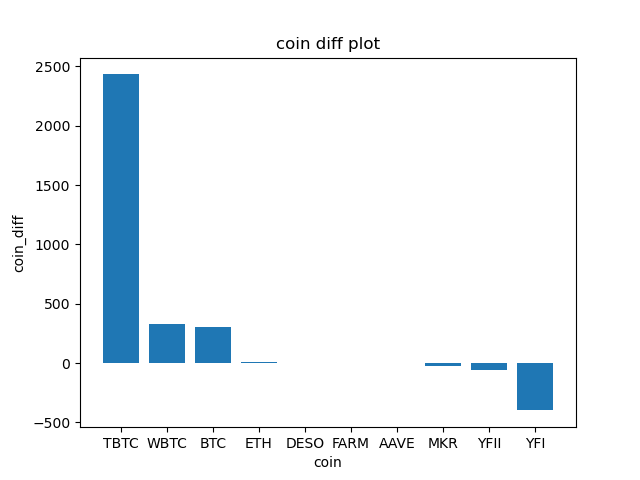

The data file committed next to this chart (first rows):
coin_name, coin_diff, coin_diff_pct
1INCH, 0.01, 0.0
AAVE, -2.15, -0.01
ACH, -0.0, -0.01
ADA, 0.02, 0.01
AGLD, 0.23, 0.11
ALCX, 2.23, 0.01
ALGO, -0.04, -0.03
AMP, 0.0, 0.0
ANKR, 0.0, 0.04
API3, 0.05, 0.01
ARPA, -0.0, -0.0
ASM, 0.0, 0.02
ATOM, 1.19, 0.04
AUCTION, 0.75, 0.03
AVAX, 0.12, 0.0
AXS, 0.08, 0.0
BADGER, 0.07, 0.0
BAL, 0.07, 0.0
BAND, 0.14, 0.02
BAT, 0.05, 0.04
BCH, -1.09, -0.0
BICO, 0.97, 0.19
BLZ, 0.0, 0.0
BNT, 0.04, 0.01
BOND, -0.13, -0.01
BTC, 301.6, 0.01
BTRST, 0.15, 0.04
CGLD, -0.01, -0.0
CHZ, 0.0, 0.01
CLV, 0.01, 0.01
COMP, 0.75, 0.0
COTI, 0.0, 0.01
COVAL, -0.01, -0.05
CRO, -0.0, -0.01
CRV, 0.05, 0.01
CTSI, 0.01, 0.02
CVC, 0.01, 0.02
DAI, 0.0, 0.0
DASH, -0.18, -0.0
DDX, 0.0, 0.0
DESO, 3.31, 0.04
DNT, 0.0, 0.02
DOGE, 0.0, 0.0
DOT, 1.68, 0.06
ENJ, 0.1, 0.03
ENS, -0.85, -0.02
EOS, 0.0, 0.0
ETC, 0.37, 0.01
ETH, 7.78, 0.0
FARM, -1.74, -0.02
FET, -0.01, -0.01
FIL, 0.87, 0.02
FORTH, 0.14, 0.01
FOX, 0.01, 0.02
FX, 0.04, 0.04
GALA, 0.02, 0.04
GNT, 0.01, 0.02
GODS, 0.0, 0.0
GRT, 0.01, 0.01
GTC, -0.43, -0.03
... 81 more rows
